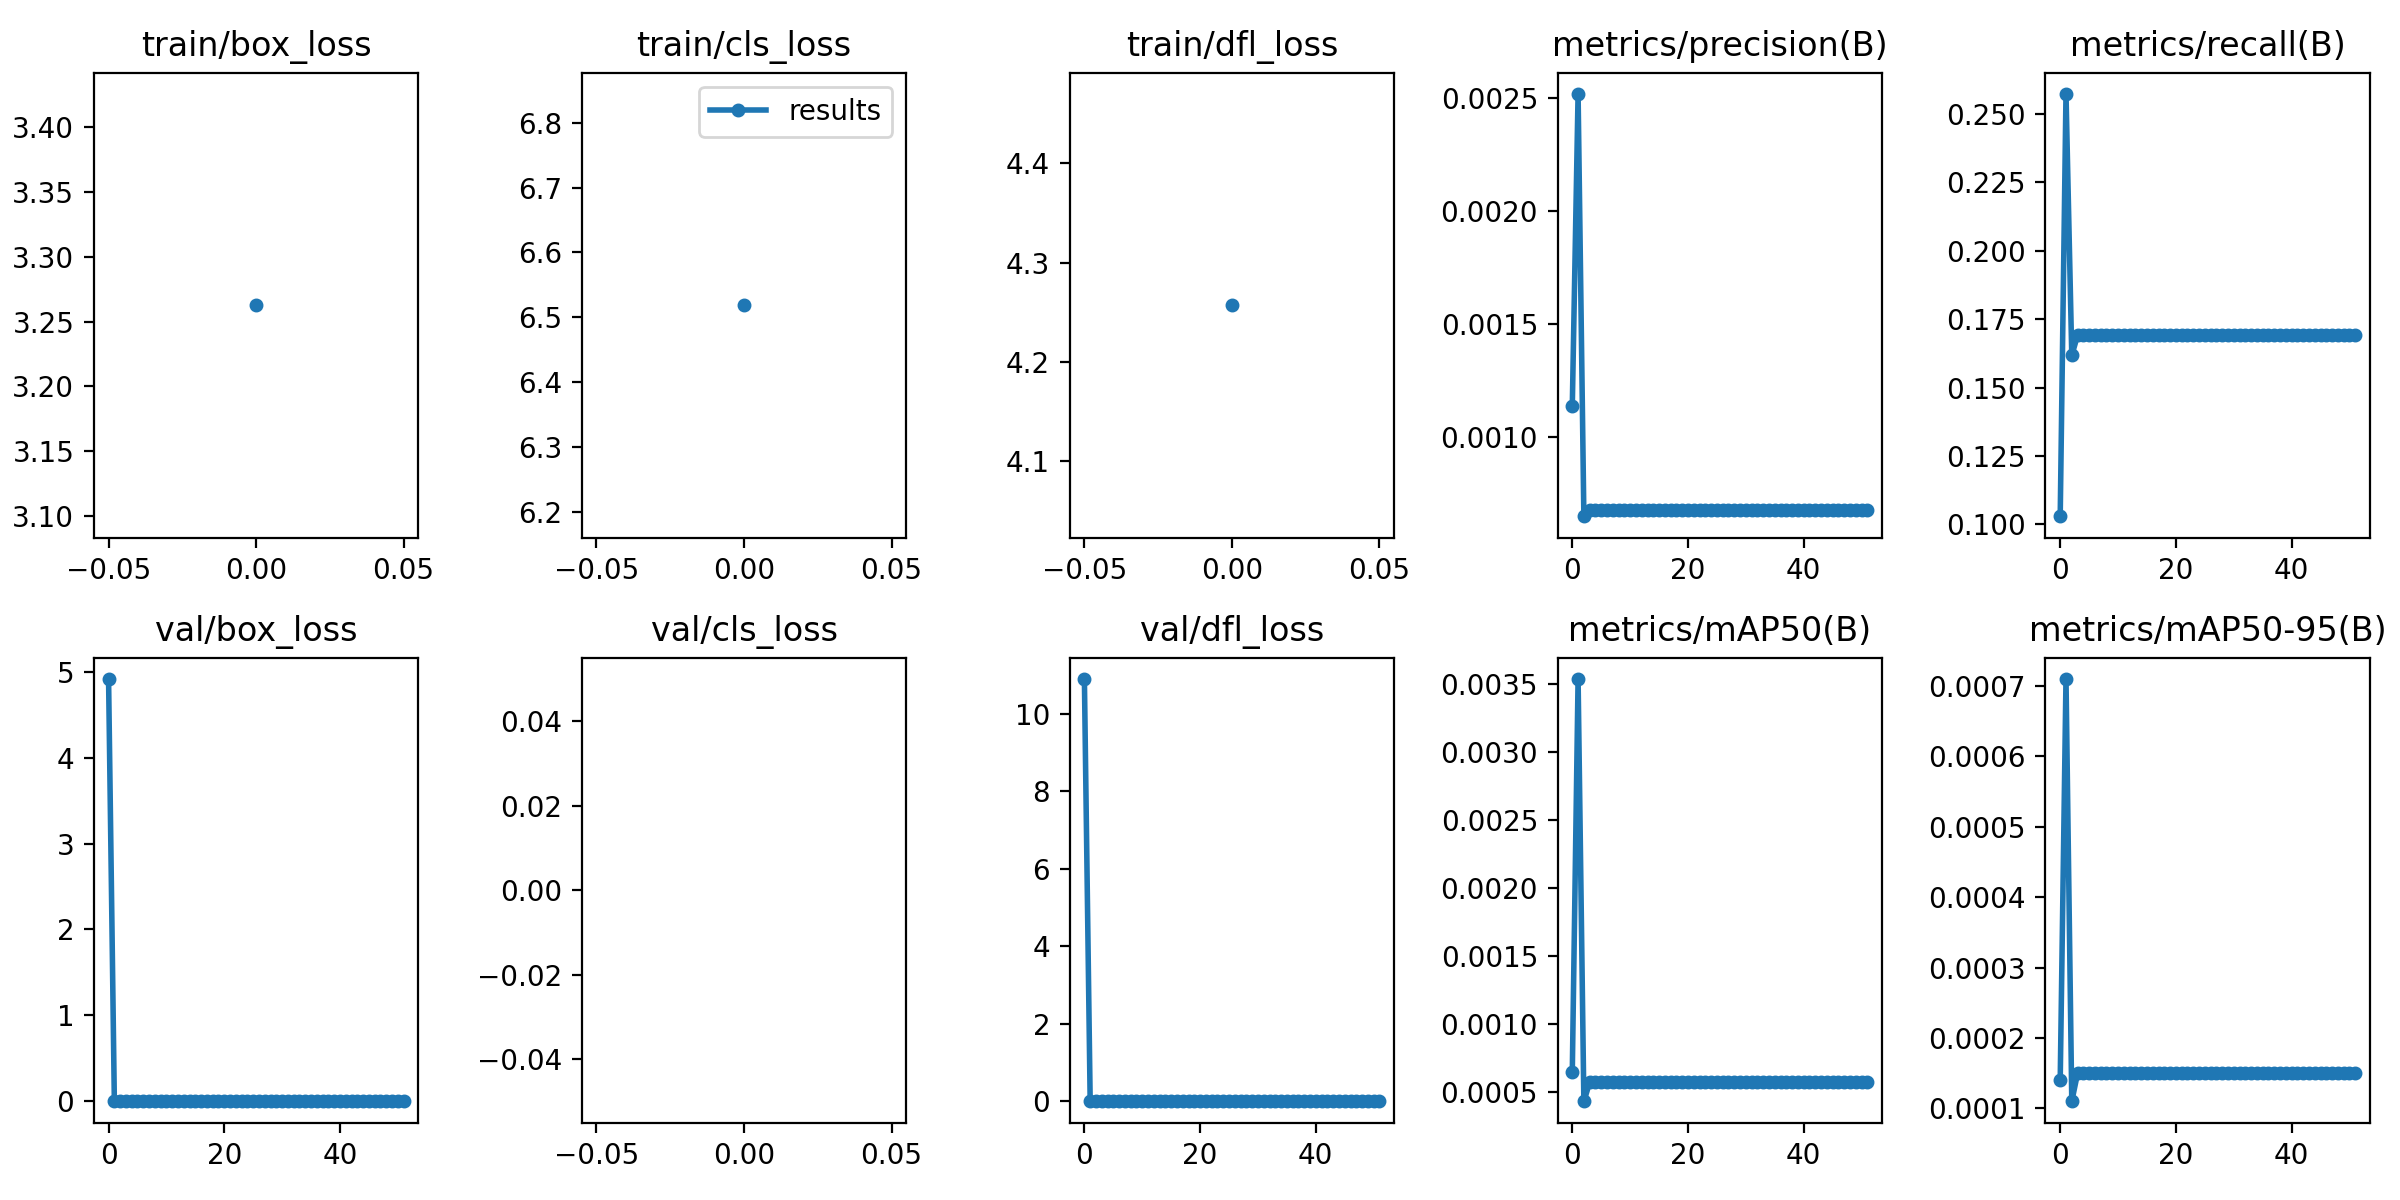

The file beside this chart, header and first rows:
epoch, train/box_loss, train/cls_loss, train/dfl_loss, metrics/precision(B), metrics/recall(B), metrics/mAP50(B), metrics/mAP50-95(B), val/box_loss, val/cls_loss, val/dfl_loss, lr/pg0, lr/pg1, lr/pg2
0, 3.263, 6.519, 4.257, 0.00114, 0.1029, 0.00065, 0.00014, 4.916, inf, 10.9, 0.08355, 0.01645, 0.01645
1, nan, nan, nan, 0.00252, 0.2574, 0.00354, 0.00071, 0, nan, 0, 0.06655, 0.03279, 0.03279
2, nan, nan, nan, 0.00065, 0.1618, 0.00043, 0.00011, 0, nan, 0, 0.04923, 0.0488, 0.0488
3, nan, nan, nan, 0.00068, 0.1691, 0.00057, 0.00015, 0, nan, 0, 0.04852, 0.04852, 0.04852
4, nan, nan, nan, 0.00068, 0.1691, 0.00057, 0.00015, 0, nan, 0, 0.04852, 0.04852, 0.04852
5, nan, nan, nan, 0.00068, 0.1691, 0.00057, 0.00015, 0, nan, 0, 0.04802, 0.04802, 0.04802
6, nan, nan, nan, 0.00068, 0.1691, 0.00057, 0.00015, 0, nan, 0, 0.04752, 0.04752, 0.04752
7, nan, nan, nan, 0.00068, 0.1691, 0.00057, 0.00015, 0, nan, 0, 0.04703, 0.04703, 0.04703
8, nan, nan, nan, 0.00068, 0.1691, 0.00057, 0.00015, 0, nan, 0, 0.04653, 0.04653, 0.04653
9, nan, nan, nan, 0.00068, 0.1691, 0.00057, 0.00015, 0, nan, 0, 0.04604, 0.04604, 0.04604
10, nan, nan, nan, 0.00068, 0.1691, 0.00057, 0.00015, 0, nan, 0, 0.04555, 0.04555, 0.04555
11, nan, nan, nan, 0.00068, 0.1691, 0.00057, 0.00015, 0, nan, 0, 0.04505, 0.04505, 0.04505
12, nan, nan, nan, 0.00068, 0.1691, 0.00057, 0.00015, 0, nan, 0, 0.04455, 0.04455, 0.04455
13, nan, nan, nan, 0.00068, 0.1691, 0.00057, 0.00015, 0, nan, 0, 0.04406, 0.04406, 0.04406
14, nan, nan, nan, 0.00068, 0.1691, 0.00057, 0.00015, 0, nan, 0, 0.04356, 0.04356, 0.04356
15, nan, nan, nan, 0.00068, 0.1691, 0.00057, 0.00015, 0, nan, 0, 0.04307, 0.04307, 0.04307
16, nan, nan, nan, 0.00068, 0.1691, 0.00057, 0.00015, 0, nan, 0, 0.04258, 0.04258, 0.04258
17, nan, nan, nan, 0.00068, 0.1691, 0.00057, 0.00015, 0, nan, 0, 0.04208, 0.04208, 0.04208
18, nan, nan, nan, 0.00068, 0.1691, 0.00057, 0.00015, 0, nan, 0, 0.04158, 0.04158, 0.04158
19, nan, nan, nan, 0.00068, 0.1691, 0.00057, 0.00015, 0, nan, 0, 0.04109, 0.04109, 0.04109
20, nan, nan, nan, 0.00068, 0.1691, 0.00057, 0.00015, 0, nan, 0, 0.04059, 0.04059, 0.04059
21, nan, nan, nan, 0.00068, 0.1691, 0.00057, 0.00015, 0, nan, 0, 0.0401, 0.0401, 0.0401
22, nan, nan, nan, 0.00068, 0.1691, 0.00057, 0.00015, 0, nan, 0, 0.03961, 0.03961, 0.03961
23, nan, nan, nan, 0.00068, 0.1691, 0.00057, 0.00015, 0, nan, 0, 0.03911, 0.03911, 0.03911
24, nan, nan, nan, 0.00068, 0.1691, 0.00057, 0.00015, 0, nan, 0, 0.03861, 0.03861, 0.03861
25, nan, nan, nan, 0.00068, 0.1691, 0.00057, 0.00015, 0, nan, 0, 0.03812, 0.03812, 0.03812
26, nan, nan, nan, 0.00068, 0.1691, 0.00057, 0.00015, 0, nan, 0, 0.03762, 0.03762, 0.03762
27, nan, nan, nan, 0.00068, 0.1691, 0.00057, 0.00015, 0, nan, 0, 0.03713, 0.03713, 0.03713
28, nan, nan, nan, 0.00068, 0.1691, 0.00057, 0.00015, 0, nan, 0, 0.03664, 0.03664, 0.03664
29, nan, nan, nan, 0.00068, 0.1691, 0.00057, 0.00015, 0, nan, 0, 0.03614, 0.03614, 0.03614
30, nan, nan, nan, 0.00068, 0.1691, 0.00057, 0.00015, 0, nan, 0, 0.03565, 0.03565, 0.03565
31, nan, nan, nan, 0.00068, 0.1691, 0.00057, 0.00015, 0, nan, 0, 0.03515, 0.03515, 0.03515
32, nan, nan, nan, 0.00068, 0.1691, 0.00057, 0.00015, 0, nan, 0, 0.03465, 0.03465, 0.03465
33, nan, nan, nan, 0.00068, 0.1691, 0.00057, 0.00015, 0, nan, 0, 0.03416, 0.03416, 0.03416
34, nan, nan, nan, 0.00068, 0.1691, 0.00057, 0.00015, 0, nan, 0, 0.03367, 0.03367, 0.03367
35, nan, nan, nan, 0.00068, 0.1691, 0.00057, 0.00015, 0, nan, 0, 0.03317, 0.03317, 0.03317
36, nan, nan, nan, 0.00068, 0.1691, 0.00057, 0.00015, 0, nan, 0, 0.03268, 0.03268, 0.03268
37, nan, nan, nan, 0.00068, 0.1691, 0.00057, 0.00015, 0, nan, 0, 0.03218, 0.03218, 0.03218
38, nan, nan, nan, 0.00068, 0.1691, 0.00057, 0.00015, 0, nan, 0, 0.03168, 0.03168, 0.03168
39, nan, nan, nan, 0.00068, 0.1691, 0.00057, 0.00015, 0, nan, 0, 0.03119, 0.03119, 0.03119
40, nan, nan, nan, 0.00068, 0.1691, 0.00057, 0.00015, 0, nan, 0, 0.0307, 0.0307, 0.0307
41, nan, nan, nan, 0.00068, 0.1691, 0.00057, 0.00015, 0, nan, 0, 0.0302, 0.0302, 0.0302
42, nan, nan, nan, 0.00068, 0.1691, 0.00057, 0.00015, 0, nan, 0, 0.0297, 0.0297, 0.0297
43, nan, nan, nan, 0.00068, 0.1691, 0.00057, 0.00015, 0, nan, 0, 0.02921, 0.02921, 0.02921
44, nan, nan, nan, 0.00068, 0.1691, 0.00057, 0.00015, 0, nan, 0, 0.02872, 0.02872, 0.02872
45, nan, nan, nan, 0.00068, 0.1691, 0.00057, 0.00015, 0, nan, 0, 0.02822, 0.02822, 0.02822
46, nan, nan, nan, 0.00068, 0.1691, 0.00057, 0.00015, 0, nan, 0, 0.02772, 0.02772, 0.02772
47, nan, nan, nan, 0.00068, 0.1691, 0.00057, 0.00015, 0, nan, 0, 0.02723, 0.02723, 0.02723
48, nan, nan, nan, 0.00068, 0.1691, 0.00057, 0.00015, 0, nan, 0, 0.02673, 0.02673, 0.02673
49, nan, nan, nan, 0.00068, 0.1691, 0.00057, 0.00015, 0, nan, 0, 0.02624, 0.02624, 0.02624
50, nan, nan, nan, 0.00068, 0.1691, 0.00057, 0.00015, 0, nan, 0, 0.02575, 0.02575, 0.02575
51, nan, nan, nan, 0.00068, 0.1691, 0.00057, 0.00015, 0, nan, 0, 0.02525, 0.02525, 0.02525
